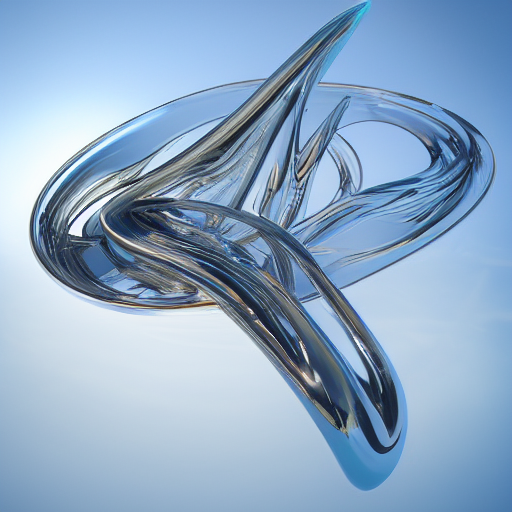
Generation parameters embedded in this image by AUTOMATIC1111 Stable Diffusion web UI or a fork of it (Forge, ...) (PNG 'parameters' text chunk):
avant garde, render, raytraced, 3d art, sculpture, conceptual art, gooey, liquid simulation, abstract art, pinup, drag queen, drag race, model, runway, behance, modelstation, houdini 3d, houdini tutorial,3d simulation, cosplay
Negative prompt: low quality, thumbnail, watermark, ugly, fat, colorful, scary, costume
Steps: 150, Sampler: Euler a, CFG scale: 7, Seed: 1956607842, Size: 512x512, Model hash: e1441589a6, Model: v1-5-pruned, Version: v1.3.1